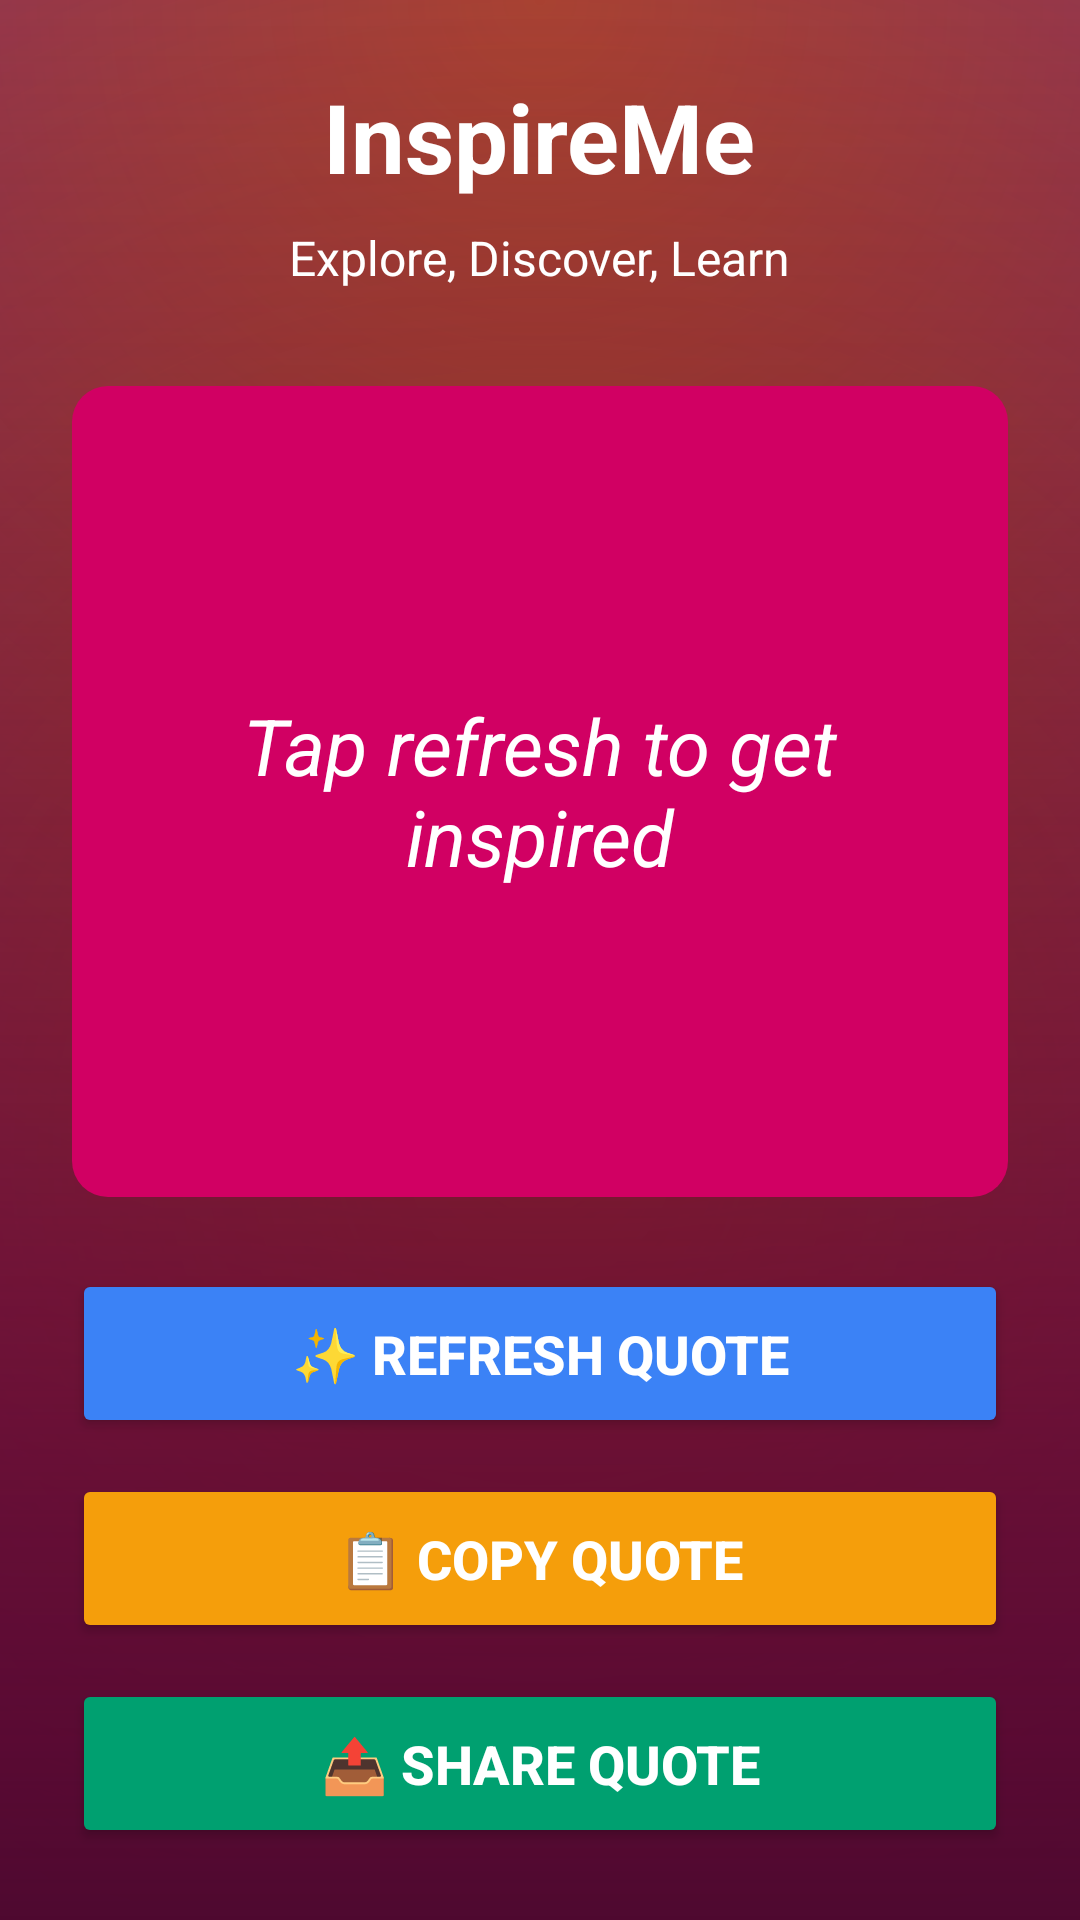

Reconstruct the res/layout file that produces this screen, plus the resources it refers to.
<!-- AndroidManifest.xml: application theme Theme.InspireMe -->
<!-- res/layout/activity_main.xml -->
<?xml version="1.0" encoding="utf-8"?>
<LinearLayout xmlns:android="http://schemas.android.com/apk/res/android"
    xmlns:app="http://schemas.android.com/apk/res-auto"
    android:layout_width="match_parent"
    android:layout_height="match_parent"
    android:orientation="vertical"
    android:gravity="center"
    android:padding="24dp"
    android:background="@drawable/bg_background">

    
    <TextView
        android:id="@+id/appTitle"
        android:layout_width="wrap_content"
        android:layout_height="wrap_content"
        android:text="InspireMe"
        android:textSize="32sp"
        android:textStyle="bold"
        android:textColor="#ffffff"
        android:layout_marginBottom="8dp"/>

    
    <TextView
        android:id="@+id/tagline"
        android:layout_width="wrap_content"
        android:layout_height="wrap_content"
        android:text="Explore, Discover, Learn"
        android:textSize="16sp"
        android:textColor="#ffffff"
        android:layout_marginBottom="32dp"/>

    
    <TextView
        android:id="@+id/quoteText"
        android:layout_width="match_parent"
        android:layout_height="0dp"
        android:layout_weight="1"
        android:background="@drawable/card_bg"
        android:gravity="center"
        android:padding="24dp"
        android:text="Tap refresh to get inspired"
        android:textSize="26sp"
        android:textStyle="italic"
        android:textColor="#ffffff"/>

    
    <Button
        android:id="@+id/refreshBtn"
        android:layout_width="match_parent"
        android:layout_height="wrap_content"
        android:layout_marginTop="24dp"
        android:layout_marginBottom="12dp"
        android:padding="16dp"
        android:text="✨ Refresh Quote"
        android:textSize="18sp"
        android:textStyle="bold"
        android:textColor="#FFFFFF"
        android:backgroundTint="#3B82F6"
        app:cornerRadius="16dp"/>

    
    <Button
        android:id="@+id/copyBtn"
        android:layout_width="match_parent"
        android:layout_height="wrap_content"
        android:padding="16dp"
        android:layout_marginBottom="12dp"
        android:text="📋 Copy Quote"
        android:textSize="18sp"
        android:textStyle="bold"
        android:textColor="#FFFFFF"
        android:backgroundTint="#F59E0B"
        app:cornerRadius="16dp"/>

    
    <Button
        android:id="@+id/shareBtn"
        android:layout_width="match_parent"
        android:layout_height="wrap_content"
        android:padding="16dp"
        android:text="📤 Share Quote"
        android:textSize="18sp"
        android:textStyle="bold"
        android:textColor="#FFFFFF"
        android:backgroundTint="#00A070"
        app:cornerRadius="16dp"/>

</LinearLayout>
<!-- resources referenced by this layout -->
<resources>
  <!-- drawable bg_background (drawable) -->
  <?xml version="1.0" encoding="utf-8"?>
  <layer-list xmlns:android="http://schemas.android.com/apk/res/android">
  
      
      <item>
          <shape android:shape="rectangle">
              <gradient
                  android:type="linear"
                  android:angle="270"
                  android:startColor="#4A148C"
                  android:endColor="#F50057" />
          </shape>
      </item>
  
      
      <item android:top="0dp" android:bottom="0dp">
          <shape android:shape="rectangle">
              <gradient
                  android:type="radial"
                  android:gradientRadius="900dp"
                  android:centerX="50%"
                  android:centerY="0%"
                  android:startColor="#C55200"
                  android:endColor="#00000000" />
          </shape>
      </item>
  
      
      <item>
          <shape android:shape="rectangle">
              <gradient
                  android:type="radial"
                  android:gradientRadius="1200dp"
                  android:centerX="50%"
                  android:centerY="60%"
                  android:startColor="#00000000"
                  android:endColor="#6A1B9A" />
          </shape>
      </item>
  
      
      <item android:gravity="bottom">
          <shape android:shape="rectangle">
              <gradient
                  android:type="linear"
                  android:angle="90"
                  android:startColor="#4E082F"
                  android:endColor="#00000000" />
          </shape>
      </item>
  
  </layer-list>
  <!-- drawable card_bg (drawable) -->
  <shape xmlns:android="http://schemas.android.com/apk/res/android"
      android:shape="rectangle">
      <solid android:color="#D10063"/>
      <corners android:radius="12dp"/>
      <padding android:left="8dp" android:top="8dp" android:right="8dp" android:bottom="8dp"/>
  </shape>
  <style name="Theme.InspireMe" parent="Base.Theme.InspireMe" />
  <style name="Base.Theme.InspireMe" parent="Theme.Material3.Light.NoActionBar">
          <item name="colorPrimary">@color/primary</item>
          <item name="android:windowLightStatusBar">false</item>
          <item name="android:statusBarColor">@color/primary</item>
      </style>
  <color name="primary">#5f0d33</color>
</resources>
